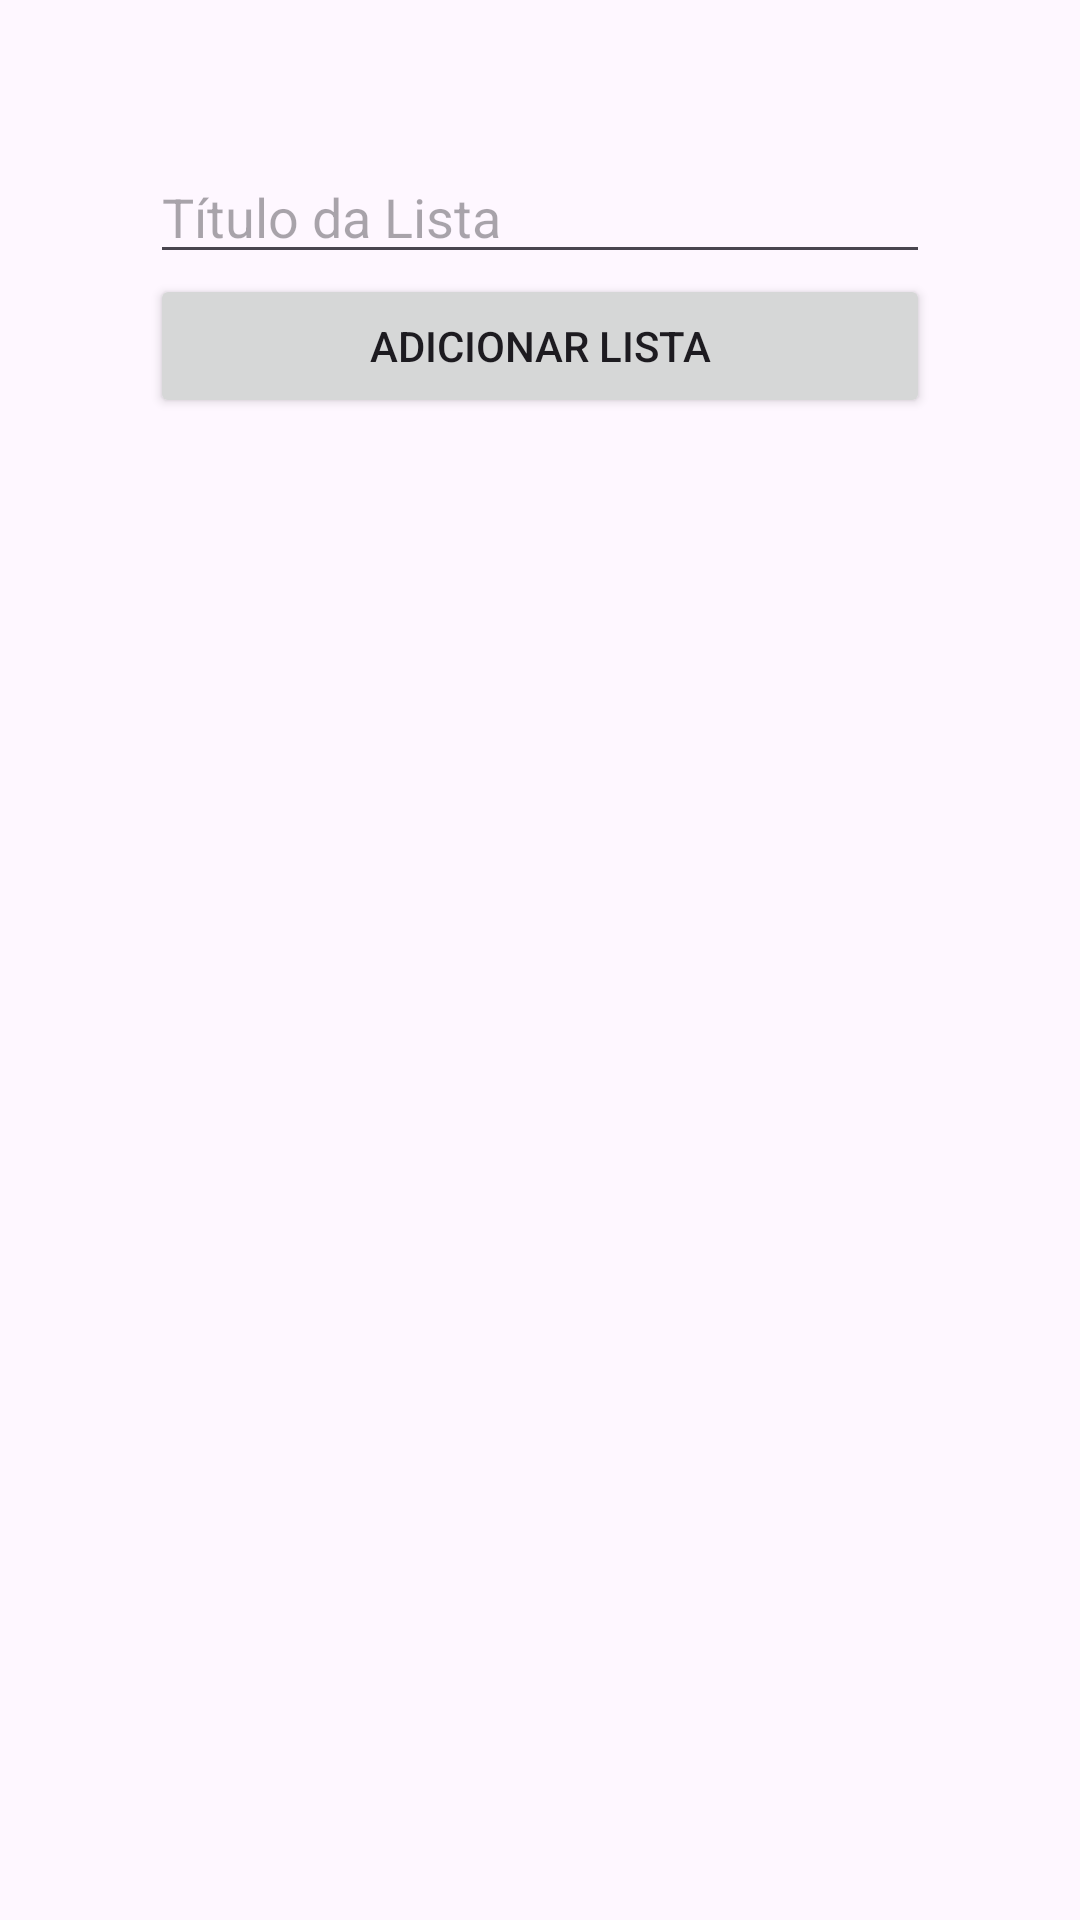

Android layout source for this screen:
<!-- AndroidManifest.xml: application theme Theme.Keijuu -->
<!-- res/layout/activity_add_shopping_list.xml -->
<?xml version="1.0" encoding="utf-8"?>
<LinearLayout xmlns:android="http://schemas.android.com/apk/res/android"
    android:layout_width="match_parent"
    android:layout_height="match_parent"
    android:orientation="vertical"
    android:padding="50dp">

    <EditText
        android:id="@+id/titleEditText"
        android:layout_width="match_parent"
        android:layout_height="wrap_content"
        android:hint="Título da Lista" />

    <Button
        android:id="@+id/saveButton"
        android:layout_width="match_parent"
        android:layout_height="wrap_content"
        android:text="Adicionar Lista" />
</LinearLayout>
<!-- resources referenced by this layout -->
<resources>
  <style name="Theme.Keijuu" parent="Base.Theme.Keijuu" />
  <style name="Base.Theme.Keijuu" parent="Theme.Material3.DayNight.NoActionBar">
          
          
      </style>
</resources>
